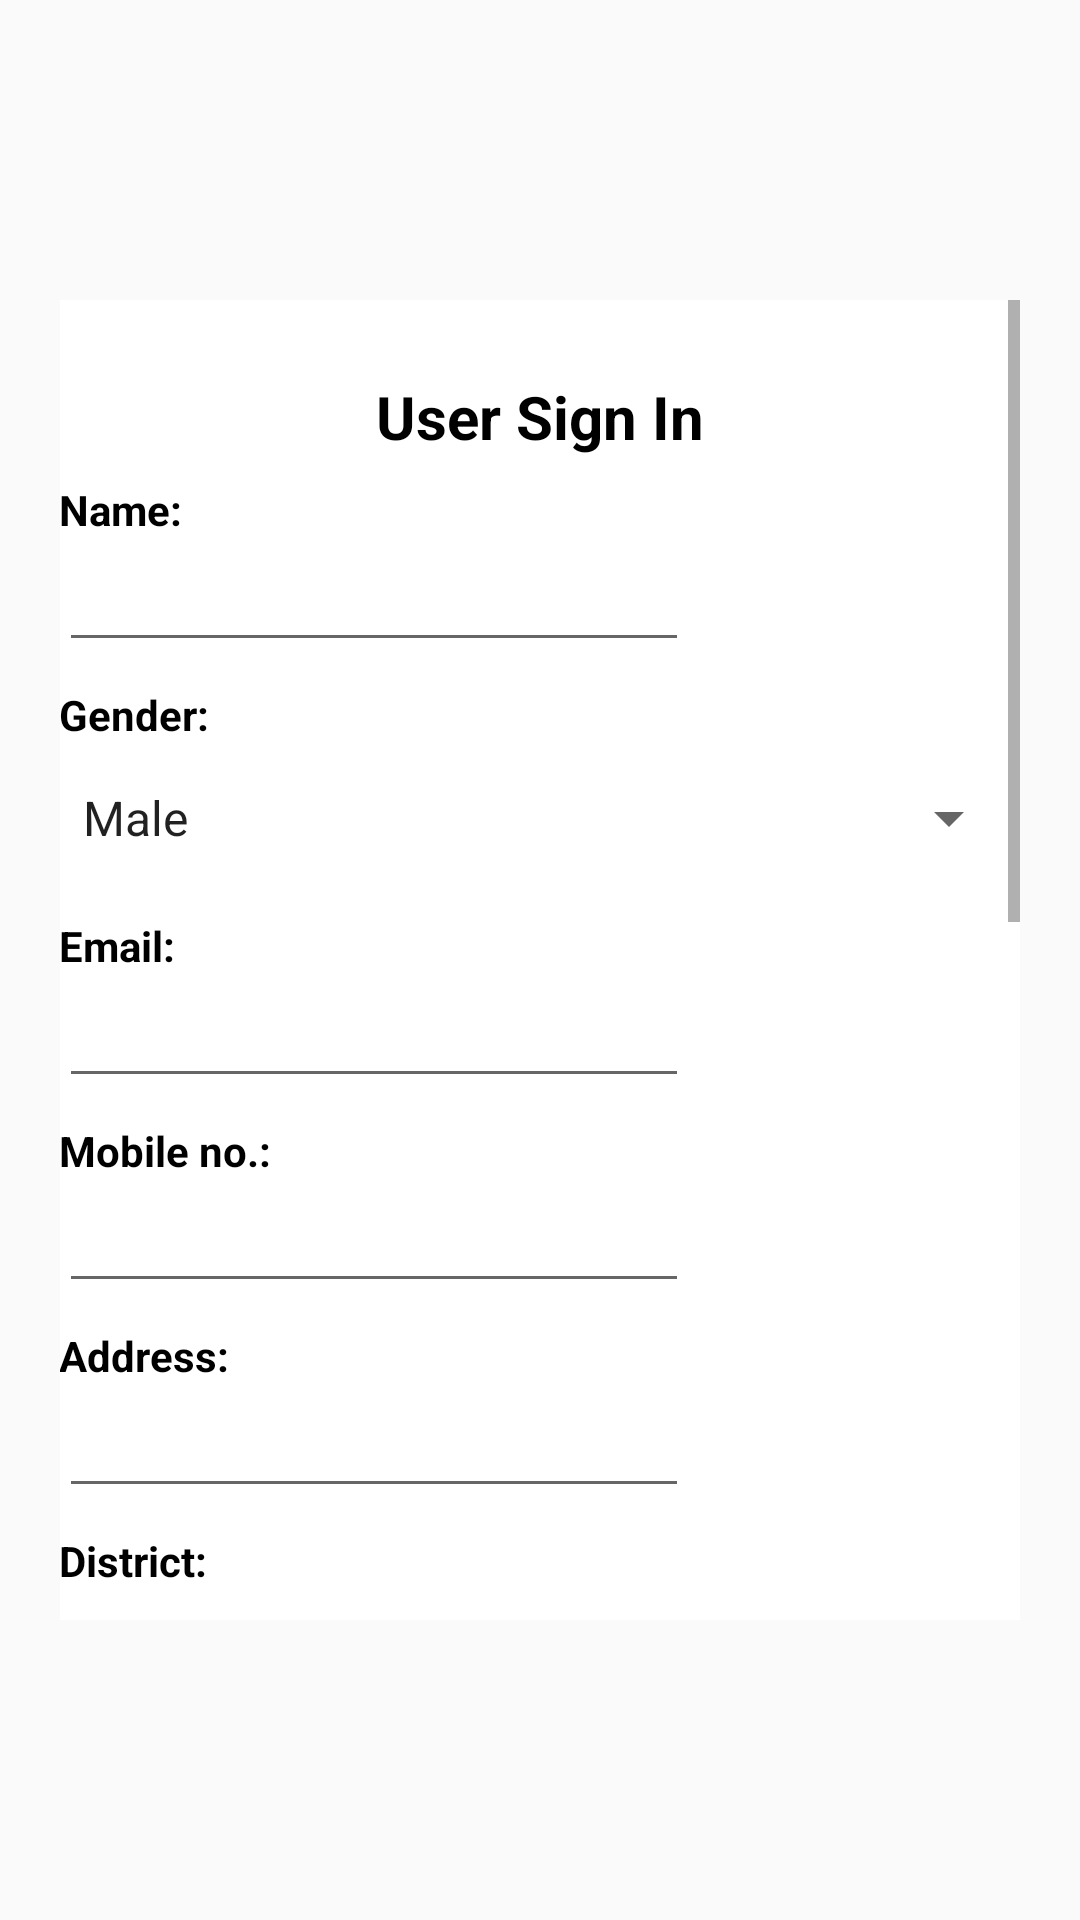

This screen was rendered from an Android layout file. Write that file and the resources it references.
<!-- AndroidManifest.xml: application theme AppTheme -->
<!-- res/layout/fragment_sign_in.xml -->
<?xml version="1.0" encoding="utf-8"?>
<androidx.constraintlayout.widget.ConstraintLayout xmlns:android="http://schemas.android.com/apk/res/android"
    xmlns:app="http://schemas.android.com/apk/res-auto"
    xmlns:tools="http://schemas.android.com/tools"
    android:layout_width="match_parent"
    android:layout_height="match_parent"
    tools:context="com.example.SalonAtYourAbode.ui.sign_in.SignInFragment">

    <RelativeLayout
        android:layout_width="match_parent"
        android:layout_height="match_parent"
        android:orientation="vertical"
        app:layout_constraintBottom_toBottomOf="parent"
        app:layout_constraintEnd_toEndOf="parent"
        app:layout_constraintStart_toStartOf="parent"
        app:layout_constraintTop_toTopOf="parent">

        <ImageView
            android:id="@+id/sign_in_banner"
            android:layout_width="match_parent"
            android:layout_height="match_parent"
            android:src="@drawable/banner"
            android:scaleType="centerCrop"
            tools:ignore="ContentDescription" />

        <ImageView
            android:layout_width="100dp"
            android:layout_height="wrap_content"
            android:layout_margin="@dimen/fab_margin"
            app:srcCompat="@drawable/logo"
            tools:ignore="ContentDescription" />

        <ScrollView
            android:layout_width="match_parent"
            android:layout_height="wrap_content"
            android:layout_centerInParent="true"
            android:layout_marginTop="100dp"
            android:layout_marginBottom="100dp"
            android:layout_marginLeft="20dp"
            android:layout_marginRight="20dp"
            android:layout_marginEnd="20dp"
            android:layout_marginStart="20dp"
            android:isScrollContainer="false">

            <RelativeLayout
                android:id="@+id/sign_in_block"
                android:layout_width="match_parent"
                android:layout_height="wrap_content"
                android:background="#FFFFFF"
                android:padding="@dimen/fab_margin">

                <TextView
                    android:id="@+id/error"
                    android:layout_width="match_parent"
                    android:layout_height="wrap_content"
                    android:layout_centerHorizontal="true"
                    android:textColor="@color/colorPrimary"
                    android:textSize="15sp"
                    android:layout_marginBottom="5dp" />

                <TextView
                    android:id="@+id/sign_in"
                    android:layout_width="wrap_content"
                    android:layout_height="wrap_content"
                    android:layout_centerHorizontal="true"
                    android:layout_below="@id/error"
                    android:text="User Sign In"
                    android:textColor="#000000"
                    android:textSize="20sp"
                    android:textStyle="bold" />

                <TextView
                    android:id="@+id/name_text"
                    android:layout_width="wrap_content"
                    android:layout_height="wrap_content"
                    android:layout_below="@id/sign_in"
                    android:layout_marginTop="8dp"
                    android:text="Name:"
                    android:textColor="#000000"
                    android:textStyle="bold" />

                <EditText
                    android:id="@+id/name"
                    android:layout_width="wrap_content"
                    android:layout_height="wrap_content"
                    android:ems="10"
                    android:layout_below="@id/name_text"
                    android:inputType="textPersonName" />

                <TextView
                    android:id="@+id/gender_text"
                    android:layout_width="wrap_content"
                    android:layout_height="wrap_content"
                    android:layout_below="@id/name"
                    android:layout_marginTop="8dp"
                    android:text="Gender:"
                    android:textColor="#000000"
                    android:textStyle="bold" />

                <Spinner
                    android:id="@+id/gender"
                    android:layout_width="match_parent"
                    android:layout_height="50dp"
                    android:layout_below="@id/gender_text"
                    android:entries="@array/gender_array" />

                <TextView
                    android:id="@+id/email_text"
                    android:layout_width="wrap_content"
                    android:layout_height="wrap_content"
                    android:layout_below="@id/gender"
                    android:layout_marginTop="8dp"
                    android:text="Email:"
                    android:textColor="#000000"
                    android:textStyle="bold" />

                <EditText
                    android:id="@+id/email"
                    android:layout_width="wrap_content"
                    android:layout_height="wrap_content"
                    android:layout_below="@id/email_text"
                    android:ems="10"
                    android:importantForAutofill="no"
                    android:inputType="textEmailAddress" />

                <TextView
                    android:id="@+id/mobile_no_text"
                    android:layout_width="wrap_content"
                    android:layout_height="wrap_content"
                    android:layout_below="@id/email"
                    android:layout_marginTop="8dp"
                    android:text="Mobile no.:"
                    android:textColor="#000000"
                    android:textStyle="bold" />

                <EditText
                    android:id="@+id/mobile_no"
                    android:layout_width="wrap_content"
                    android:layout_height="wrap_content"
                    android:layout_below="@id/mobile_no_text"
                    android:ems="10"
                    android:inputType="phone"
                    android:importantForAutofill="no"
                    android:labelFor="@id/mobile_no_text" />

                <TextView
                    android:id="@+id/address_text"
                    android:layout_width="wrap_content"
                    android:layout_height="wrap_content"
                    android:layout_below="@id/mobile_no"
                    android:layout_marginTop="8dp"
                    android:text="Address:"
                    android:textColor="#000000"
                    android:textStyle="bold" />

                <EditText
                    android:id="@+id/address"
                    android:layout_width="wrap_content"
                    android:layout_height="wrap_content"
                    android:layout_below="@id/address_text"
                    android:ems="10"
                    android:inputType="textPostalAddress" />

                <TextView
                    android:id="@+id/district_text"
                    android:layout_width="wrap_content"
                    android:layout_height="wrap_content"
                    android:layout_below="@id/address"
                    android:layout_marginTop="8dp"
                    android:text="District:"
                    android:textColor="#000000"
                    android:textStyle="bold" />

                <Spinner
                    android:id="@+id/district"
                    android:layout_width="match_parent"
                    android:layout_height="50dp"
                    android:layout_below="@id/district_text"
                    android:entries="@array/district_array"/>

                <TextView
                    android:id="@+id/password_text"
                    android:layout_width="wrap_content"
                    android:layout_height="wrap_content"
                    android:layout_below="@id/district"
                    android:layout_marginTop="8dp"
                    android:text="Password:"
                    android:textColor="#000000"
                    android:textStyle="bold" />

                <EditText
                    android:id="@+id/password"
                    android:layout_width="wrap_content"
                    android:layout_height="wrap_content"
                    android:layout_below="@id/password_text"
                    android:ems="10"
                    android:hint=""
                    android:importantForAutofill="no"
                    android:inputType="textPassword" />

                <TextView
                    android:id="@+id/confirm_password_text"
                    android:layout_width="wrap_content"
                    android:layout_height="wrap_content"
                    android:layout_below="@id/password"
                    android:layout_marginTop="8dp"
                    android:text="Confirm Password:"
                    android:textColor="#000000"
                    android:textStyle="bold" />

                <EditText
                    android:id="@+id/confirm_password"
                    android:layout_width="wrap_content"
                    android:layout_height="wrap_content"
                    android:layout_below="@id/confirm_password_text"
                    android:ems="10"
                    android:hint=""
                    android:importantForAutofill="no"
                    android:inputType="textPassword" />

                <Button
                    android:layout_width="wrap_content"
                    android:layout_height="wrap_content"
                    android:id="@+id/sign_in_btn"
                    android:layout_marginTop="20dp"
                    android:layout_below="@id/confirm_password"
                    android:layout_centerHorizontal="true"
                    android:background="#BC9321"
                    android:textColor="#FFF"
                    android:text="Sign in" />

                <RelativeLayout
                    android:layout_width="wrap_content"
                    android:layout_height="wrap_content"
                    android:layout_below="@id/sign_in_btn"
                    android:layout_marginTop="30dp"
                    android:layout_marginBottom="200dp"
                    android:layout_centerHorizontal="true" >

                    <TextView
                        android:layout_width="wrap_content"
                        android:layout_height="wrap_content"
                        android:id="@+id/login_here"
                        android:text="Do you have an account?  " />

                    <TextView
                        android:layout_width="wrap_content"
                        android:layout_height="wrap_content"
                        android:layout_toRightOf="@id/login_here"
                        android:layout_toEndOf="@id/login_here"
                        android:textColor="@color/colorAccent"
                        android:text="Login here"
                        android:clickable="true"
                        android:focusable="true" />
                </RelativeLayout>
            </RelativeLayout>
        </ScrollView>
    </RelativeLayout>
</androidx.constraintlayout.widget.ConstraintLayout>
<!-- resources referenced by this layout -->
<resources>
  <string-array name="district_array">
          <item>Indore</item>
      </string-array>
  <string-array name="gender_array">
          <item>Male</item>
          <item>Female</item>
          <item>Other</item>
      </string-array>
  <color name="colorAccent">#BC9321</color>
  <color name="colorPrimary">#4A3600</color>
  <style name="AppTheme" parent="Theme.AppCompat.Light.DarkActionBar">
          
          <item name="colorPrimary">@color/colorPrimary</item>
          <item name="colorPrimaryDark">@color/colorPrimaryDark</item>
          <item name="colorAccent">@color/colorAccent</item>
      </style>
  <color name="colorPrimaryDark">#291E00</color>
</resources>
